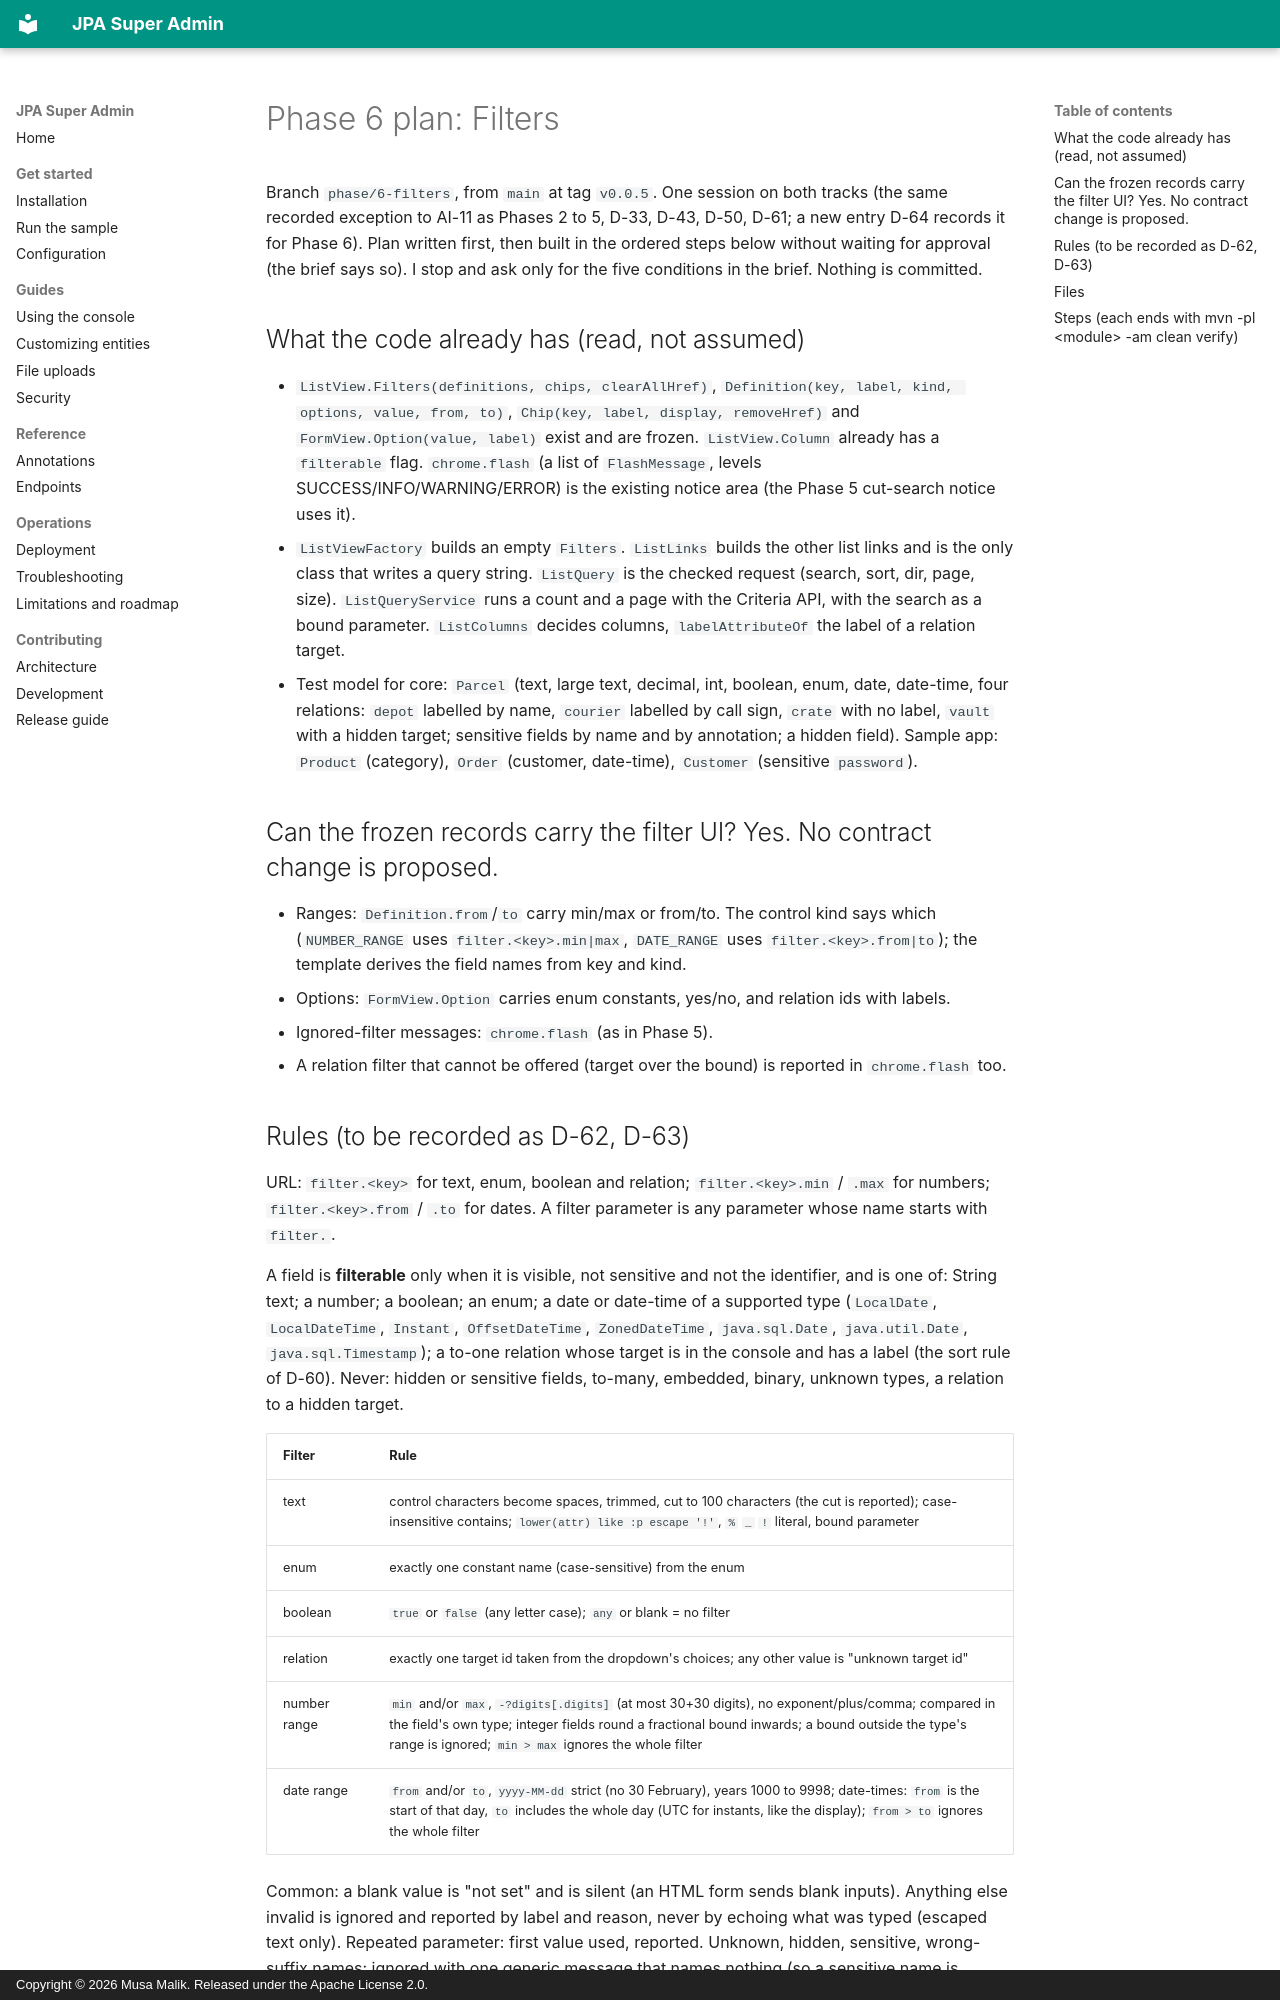

repository: mdmusahub/JPA-SUPER-ADMIN · page: logs/phase-6-plan/index.html · generator: mkdocs · copyright: Copyright © 2026 Musa Malik. Released under the Apache License 2.0.

# Phase 6 plan: Filters

Branch `phase/6-filters`, from `main` at tag `v0.0.5`. One session on both tracks (the same recorded exception to AI-11 as
Phases 2 to 5, D-33, D-43, D-50, D-61; a new entry D-64 records it for Phase 6). Plan written first, then built in the
ordered steps below without waiting for approval (the brief says so). I stop and ask only for the five conditions in the
brief. Nothing is committed.

## What the code already has (read, not assumed)

* `ListView.Filters(definitions, chips, clearAllHref)`, `Definition(key, label, kind, options, value, from, to)`,
  `Chip(key, label, display, removeHref)` and `FormView.Option(value, label)` exist and are frozen. `ListView.Column`
  already has a `filterable` flag. `chrome.flash` (a list of `FlashMessage`, levels SUCCESS/INFO/WARNING/ERROR) is the
  existing notice area (the Phase 5 cut-search notice uses it).
* `ListViewFactory` builds an empty `Filters`. `ListLinks` builds the other list links and is the only class that writes
  a query string. `ListQuery` is the checked request (search, sort, dir, page, size). `ListQueryService` runs a count and a
  page with the Criteria API, with the search as a bound parameter. `ListColumns` decides columns, `labelAttributeOf` the
  label of a relation target.
* Test model for core: `Parcel` (text, large text, decimal, int, boolean, enum, date, date-time, four relations: `depot`
  labelled by name, `courier` labelled by call sign, `crate` with no label, `vault` with a hidden target; sensitive fields
  by name and by annotation; a hidden field). Sample app: `Product` (category), `Order` (customer, date-time), `Customer`
  (sensitive `password`).

## Can the frozen records carry the filter UI? Yes. No contract change is proposed.

* Ranges: `Definition.from`/`to` carry min/max or from/to. The control kind says which (`NUMBER_RANGE` uses
  `filter.<key>.min|max`, `DATE_RANGE` uses `filter.<key>.from|to`); the template derives the field names from key and kind.
* Options: `FormView.Option` carries enum constants, yes/no, and relation ids with labels.
* Ignored-filter messages: `chrome.flash` (as in Phase 5).
* A relation filter that cannot be offered (target over the bound) is reported in `chrome.flash` too.
